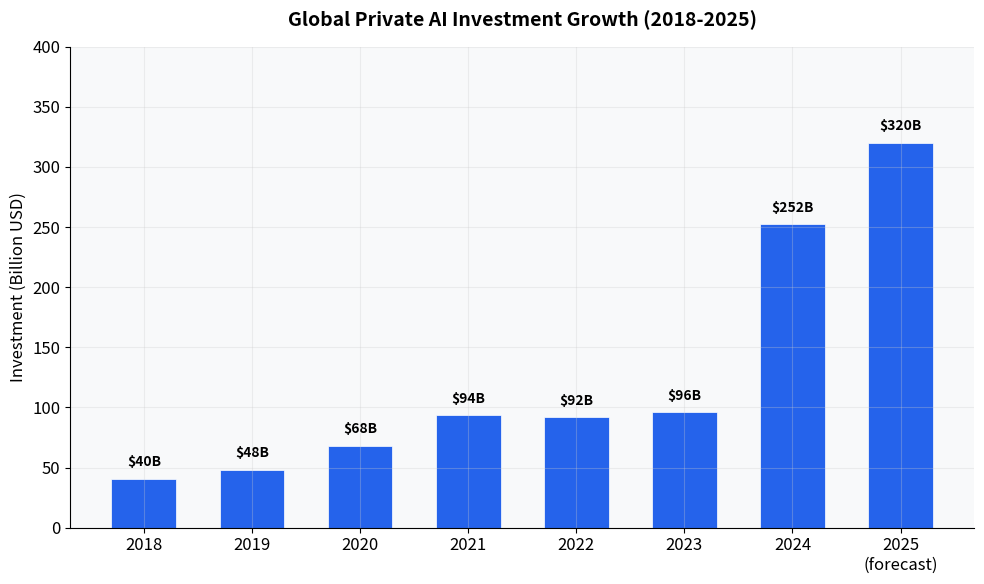

Source code (Python): (Note: this script raises an exception after producing the figure.)
#!/usr/bin/env python3
"""Generate charts for Zero Person Company book."""

import matplotlib
matplotlib.use('Agg')
import matplotlib.pyplot as plt
import matplotlib.ticker as mticker
import numpy as np

# Style settings
plt.rcParams.update({
    'font.family': 'sans-serif',
    'font.size': 12,
    'axes.titlesize': 14,
    'axes.titleweight': 'bold',
    'figure.facecolor': 'white',
    'axes.facecolor': '#f8f9fa',
    'axes.grid': True,
    'grid.alpha': 0.3,
    'grid.color': '#cccccc',
})

COLORS = ['#2563eb', '#7c3aed', '#dc2626', '#059669', '#d97706', '#0891b2']
OUTPUT_DIR = 'assets/images'


def chart1_ai_investment():
    """Global AI Investment Growth (2018-2025)"""
    fig, ax = plt.subplots(figsize=(10, 6))

    years = ['2018', '2019', '2020', '2021', '2022', '2023', '2024', '2025\n(forecast)']
    # Private AI investment in billions USD (Stanford AI Index, Goldman Sachs)
    investment = [40.4, 48.0, 67.9, 93.5, 91.9, 96.0, 252.3, 320.0]

    bars = ax.bar(years, investment, color=COLORS[0], width=0.6, edgecolor='white', linewidth=0.5)

    # Add value labels on top of bars with enough spacing
    for bar, val in zip(bars, investment):
        ax.text(bar.get_x() + bar.get_width()/2, bar.get_height() + 8,
                f'${val:.0f}B', ha='center', va='bottom', fontweight='bold', fontsize=10)

    ax.set_ylabel('Investment (Billion USD)', fontsize=12)
    ax.set_title('Global Private AI Investment Growth (2018-2025)', fontsize=14, pad=15)
    ax.set_ylim(0, 400)
    ax.spines['top'].set_visible(False)
    ax.spines['right'].set_visible(False)

    fig.tight_layout()
    fig.savefig(f'{OUTPUT_DIR}/figure-1-ai-investment.png', dpi=150, bbox_inches='tight')
    plt.close()
    print("Chart 1: AI Investment - done")


def chart2_revenue_per_employee():
    """Revenue per Employee: AI-native vs Traditional Tech"""
    fig, ax = plt.subplots(figsize=(10, 6))

    companies = ['Copilot', 'NVIDIA', 'Netflix', 'OpenAI', 'Meta', 'Google', 'Apple', 'Microsoft', 'Traditional\nSaaS Avg']
    revenue = [4.2, 4.4, 4.15, 2.87, 1.85, 1.75, 2.4, 0.95, 0.35]
    colors = [COLORS[1] if r > 2.5 else COLORS[0] for r in revenue]

    bars = ax.barh(companies, revenue, color=colors, height=0.6, edgecolor='white', linewidth=0.5)

    for bar, val in zip(bars, revenue):
        ax.text(bar.get_width() + 0.08, bar.get_y() + bar.get_height()/2,
                f'${val:.2f}M', ha='left', va='center', fontweight='bold', fontsize=10)

    ax.set_xlabel('Revenue per Employee (Million USD)', fontsize=12)
    ax.set_title('Revenue per Employee: AI-Native vs. Traditional Tech (2025)', fontsize=14, pad=15)
    ax.set_xlim(0, 5.5)
    ax.spines['top'].set_visible(False)
    ax.spines['right'].set_visible(False)
    ax.invert_yaxis()

    # Legend
    from matplotlib.patches import Patch
    legend_elements = [Patch(facecolor=COLORS[1], label='AI-Native / High Automation'),
                       Patch(facecolor=COLORS[0], label='Traditional Tech')]
    ax.legend(handles=legend_elements, loc='lower right', fontsize=10)

    fig.tight_layout()
    fig.savefig(f'{OUTPUT_DIR}/figure-2-revenue-per-employee.png', dpi=150, bbox_inches='tight')
    plt.close()
    print("Chart 2: Revenue per Employee - done")


def chart3_company_evolution():
    """The Evolution: From Corporation to Zero-Person Company"""
    fig, ax = plt.subplots(figsize=(10, 6))

    categories = ['Traditional\nCorporation\n(2000s)', 'Lean Startup\n(2010s)', 'Solopreneur\n+ AI\n(2023-24)', 'One-Person\nUnicorn\n(2025-26)', 'Zero-Person\nCompany\n(2026+)']
    employees = [500, 50, 1, 1, 0]
    revenue_potential = [50, 10, 1, 100, 100]  # in millions

    x = np.arange(len(categories))

    # Plot employees as bars
    bars = ax.bar(x, [500, 50, 5, 1, 0.3], color=COLORS[2], width=0.4, label='Typical Employees', alpha=0.8)

    # Revenue potential on secondary axis
    ax2 = ax.twinx()
    ax2.plot(x, revenue_potential, color=COLORS[4], marker='D', linewidth=2.5, markersize=10, label='Revenue Potential ($M)')

    for i, (emp, rev) in enumerate(zip([500, 50, 5, 1, 0.3], revenue_potential)):
        if emp >= 1:
            ax.text(i, emp + 15, f'{int(emp)}', ha='center', va='bottom', fontweight='bold', fontsize=10, color=COLORS[2])
        else:
            ax.text(i, emp + 15, '0', ha='center', va='bottom', fontweight='bold', fontsize=10, color=COLORS[2])
        ax2.text(i, rev + 5, f'${rev}M', ha='center', va='bottom', fontweight='bold', fontsize=10, color=COLORS[4])

    ax.set_ylabel('Number of Employees', fontsize=12, color=COLORS[2])
    ax2.set_ylabel('Revenue Potential (Million USD)', fontsize=12, color=COLORS[4])
    ax.set_title('The Evolution: From Corporation to Zero-Person Company', fontsize=14, pad=15)
    ax.set_xticks(x)
    ax.set_xticklabels(categories, fontsize=9)
    ax.set_ylim(0, 600)
    ax2.set_ylim(0, 130)
    ax.spines['top'].set_visible(False)
    ax2.spines['top'].set_visible(False)

    # Combined legend
    lines1, labels1 = ax.get_legend_handles_labels()
    lines2, labels2 = ax2.get_legend_handles_labels()
    ax.legend(lines1 + lines2, labels1 + labels2, loc='upper center', fontsize=10)

    fig.tight_layout()
    fig.savefig(f'{OUTPUT_DIR}/figure-3-company-evolution.png', dpi=150, bbox_inches='tight')
    plt.close()
    print("Chart 3: Company Evolution - done")


def chart4_agentic_ai_market():
    """AI Agent Market Size Growth"""
    fig, ax = plt.subplots(figsize=(10, 6))

    years = ['2023', '2024', '2025', '2026', '2027', '2028', '2029', '2030']
    # AI Agent market size in billions (Grand View Research, MarketsandMarkets)
    market_size = [3.0, 5.2, 7.6, 12.0, 19.0, 28.0, 40.0, 52.6]

    ax.fill_between(range(len(years)), market_size, alpha=0.2, color=COLORS[1])
    ax.plot(range(len(years)), market_size, color=COLORS[1], marker='o', linewidth=2.5, markersize=8)

    for i, (y, val) in enumerate(zip(years, market_size)):
        offset = 3 if i % 2 == 0 else -4
        va = 'bottom' if offset > 0 else 'top'
        ax.text(i, val + offset, f'${val:.1f}B', ha='center', va=va, fontweight='bold', fontsize=10)

    ax.set_xticks(range(len(years)))
    ax.set_xticklabels(years)
    ax.set_ylabel('Market Size (Billion USD)', fontsize=12)
    ax.set_title('AI Agent Market Size Growth (2023-2030)', fontsize=14, pad=15)
    ax.set_ylim(0, 65)
    ax.spines['top'].set_visible(False)
    ax.spines['right'].set_visible(False)

    # Add CAGR annotation
    ax.annotate('CAGR: ~46%', xy=(5, 28), fontsize=13, fontweight='bold',
                color=COLORS[1], ha='center',
                bbox=dict(boxstyle='round,pad=0.3', facecolor='white', edgecolor=COLORS[1], alpha=0.8))

    fig.tight_layout()
    fig.savefig(f'{OUTPUT_DIR}/figure-4-ai-agent-market.png', dpi=150, bbox_inches='tight')
    plt.close()
    print("Chart 4: AI Agent Market - done")


def chart5_freelancer_growth():
    """Solopreneur and Freelancer Growth"""
    fig, ax = plt.subplots(figsize=(10, 6))

    years = ['2020', '2021', '2022', '2023', '2024', '2025\n(est.)', '2027\n(proj.)']
    us_freelancers = [36, 40, 48, 56, 64, 70, 86.5]  # millions

    ax.fill_between(range(len(years)), us_freelancers, alpha=0.15, color=COLORS[3])
    ax.plot(range(len(years)), us_freelancers, color=COLORS[3], marker='s', linewidth=2.5, markersize=8)

    for i, val in enumerate(us_freelancers):
        offset = 3 if i % 2 == 0 else -4
        va = 'bottom' if offset > 0 else 'top'
        ax.text(i, val + offset, f'{val}M', ha='center', va=va, fontweight='bold', fontsize=10)

    ax.set_xticks(range(len(years)))
    ax.set_xticklabels(years)
    ax.set_ylabel('U.S. Freelancers (Millions)', fontsize=12)
    ax.set_title('U.S. Freelancer & Solopreneur Growth (2020-2027)', fontsize=14, pad=15)
    ax.set_ylim(25, 100)
    ax.spines['top'].set_visible(False)
    ax.spines['right'].set_visible(False)

    # Add annotation
    ax.annotate('+140% growth\n(2020→2027)', xy=(4.5, 55), fontsize=12, fontweight='bold',
                color=COLORS[3],
                bbox=dict(boxstyle='round,pad=0.3', facecolor='white', edgecolor=COLORS[3], alpha=0.8))

    fig.tight_layout()
    fig.savefig(f'{OUTPUT_DIR}/figure-5-freelancer-growth.png', dpi=150, bbox_inches='tight')
    plt.close()
    print("Chart 5: Freelancer Growth - done")


def chart6_jobs_at_risk():
    """Jobs Most at Risk from AI Automation"""
    fig, ax = plt.subplots(figsize=(10, 6))

    jobs = [
        'Data Entry Clerks',
        'Customer Service Reps',
        'Bookkeepers/Accountants',
        'Administrative Assistants',
        'Content Writers',
        'Translators',
        'Graphic Designers',
        'Software Developers',
        'Marketing Analysts',
        'Legal Assistants'
    ]
    risk_pct = [95, 85, 80, 78, 72, 70, 65, 55, 52, 48]

    colors_gradient = plt.cm.RdYlGn_r(np.linspace(0.15, 0.85, len(jobs)))

    bars = ax.barh(jobs, risk_pct, color=colors_gradient, height=0.6, edgecolor='white', linewidth=0.5)

    for bar, val in zip(bars, risk_pct):
        ax.text(bar.get_width() + 1.5, bar.get_y() + bar.get_height()/2,
                f'{val}%', ha='left', va='center', fontweight='bold', fontsize=10)

    ax.set_xlabel('Automation Risk (%)', fontsize=12)
    ax.set_title('Jobs Most Susceptible to AI Automation (2025-2030)', fontsize=14, pad=15)
    ax.set_xlim(0, 110)
    ax.spines['top'].set_visible(False)
    ax.spines['right'].set_visible(False)
    ax.invert_yaxis()

    fig.tight_layout()
    fig.savefig(f'{OUTPUT_DIR}/figure-6-jobs-at-risk.png', dpi=150, bbox_inches='tight')
    plt.close()
    print("Chart 6: Jobs at Risk - done")


if __name__ == '__main__':
    chart1_ai_investment()
    chart2_revenue_per_employee()
    chart3_company_evolution()
    chart4_agentic_ai_market()
    chart5_freelancer_growth()
    chart6_jobs_at_risk()
    print("\nAll charts generated successfully!")
